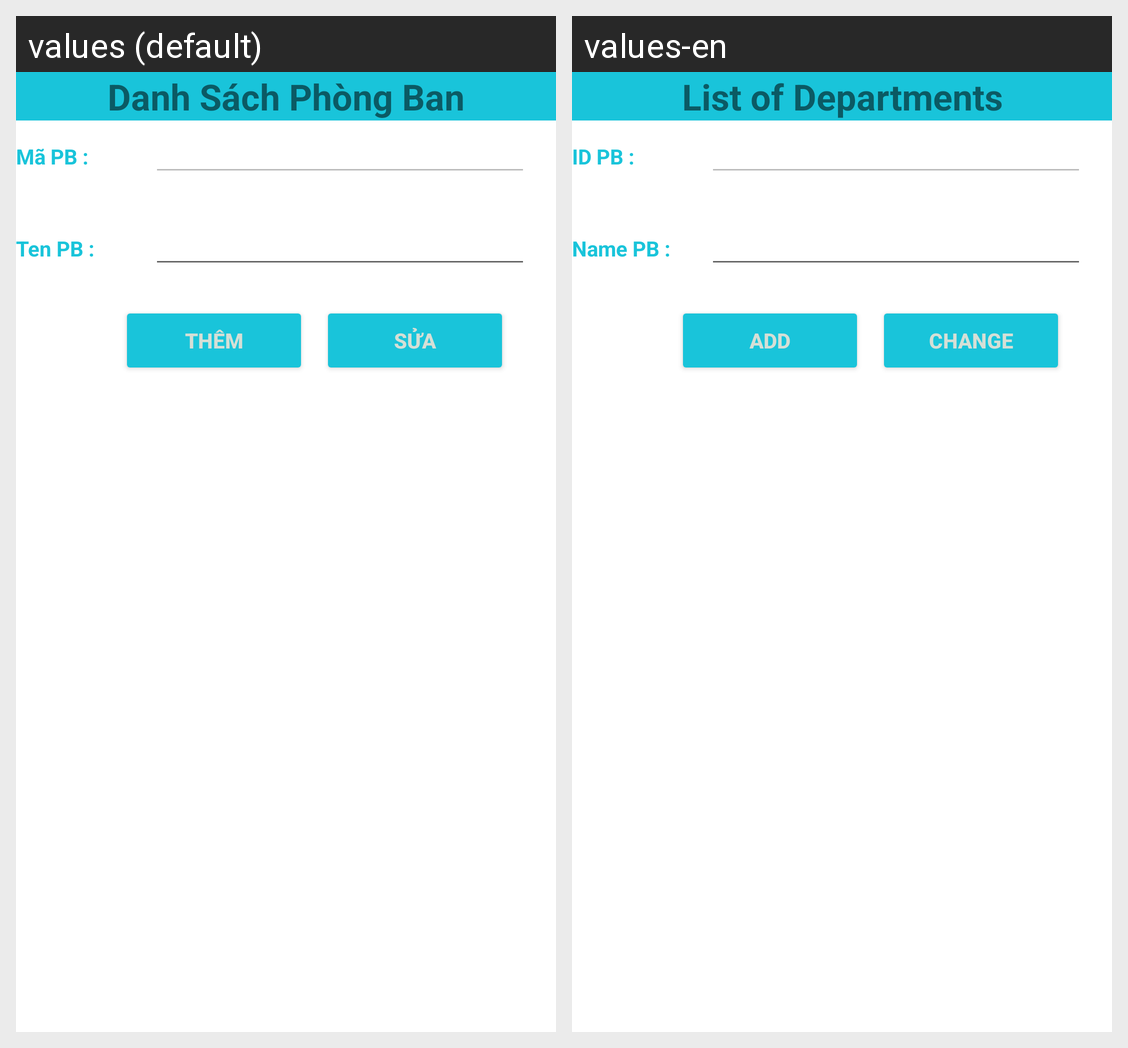

Locale-by-locale string values for the Android screen shown in this grid:
Android screen res/layout/activity_dsphong_ban.xml rendered under 2 locales, left to right: values (default), values-en. Device: Nexus 5 (rendered at 1080×1920; each locale shown at half size, 540×960, under a caption strip naming it); theme Theme.QuanLyNhanSu.
Strings drawn on this screen, with the default value and each locale's value (text and hints the layout hard-codes, and strings that could not be matched under every locale, appear in the picture but are not listed):

title_dspb
  values: Danh Sách Phòng Ban
  values-en: List of Departments

title_mapb
  values: Mã PB :
  values-en: ID PB :

title_tenpb
  values: Ten PB :
  values-en: Name PB :

title_them
  values: THÊM
  values-en: Add

title_sua
  values: SỬA
  values-en: Change
